Run: headless pygame with SDL's dummy video driver; simulated clock (each Clock.tick advances the game by its frame time, no real sleeping); random seed 0; keys injected as events and as key.get_pressed() state; no mouse input.
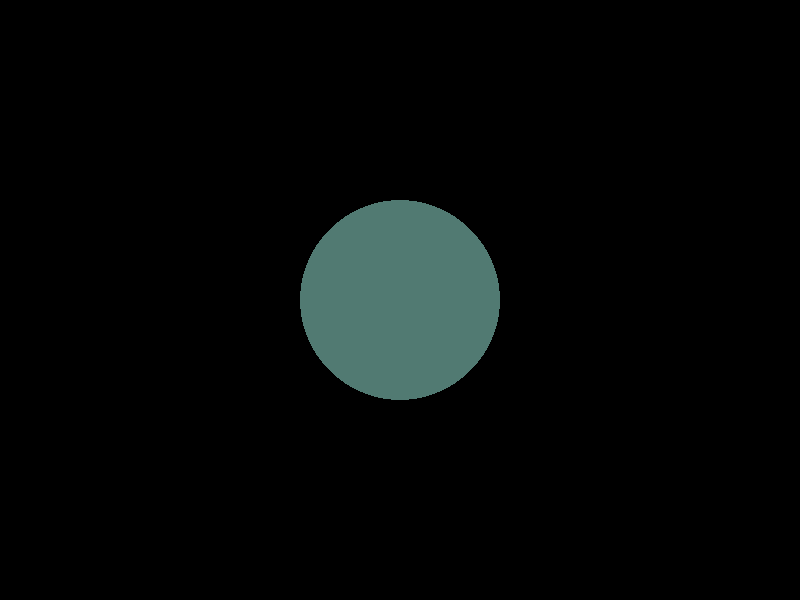
Frame 1 of 4 · flips 1–60 · no input
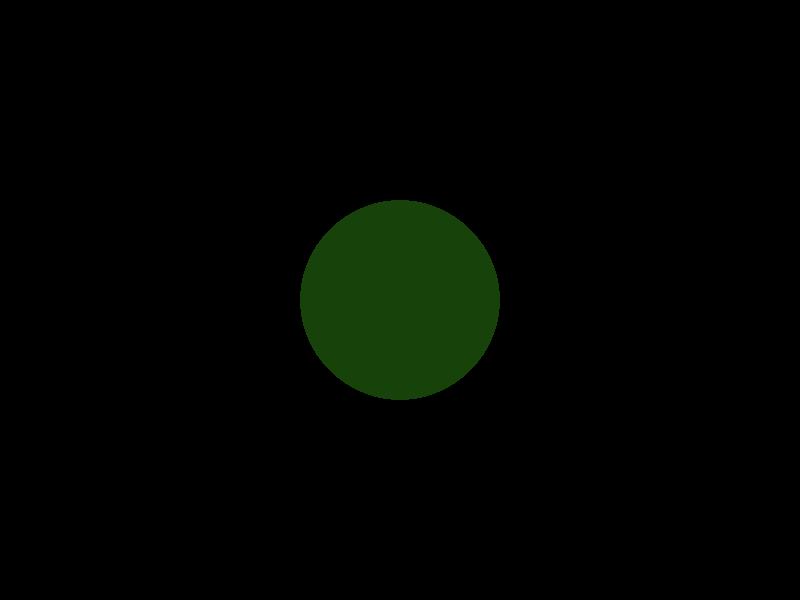
Frame 2 of 4 · flips 61–180 · tapped SPACE, RETURN · held RIGHT (→), D
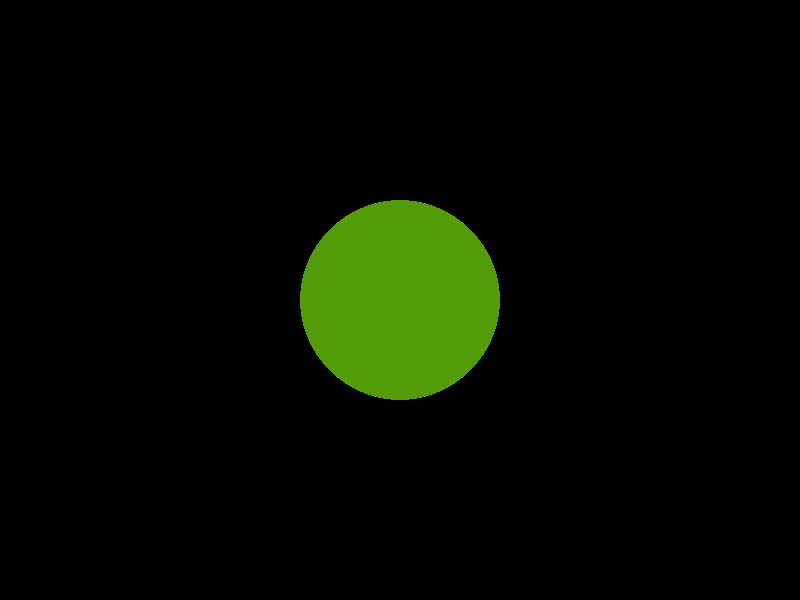
Frame 3 of 4 · flips 181–300 · held DOWN (↓), S
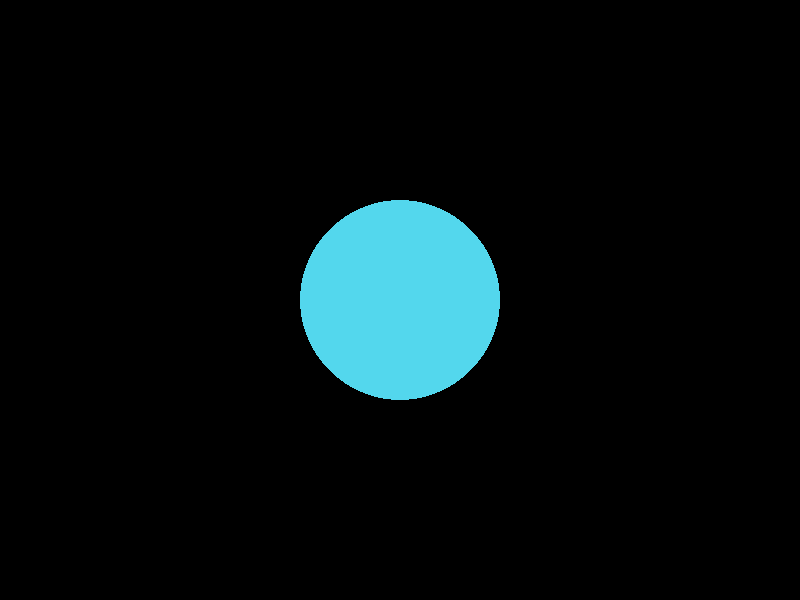
Frame 4 of 4 · flips 301–420 · held LEFT (←), A, UP (↑), W

The pygame program that drew these frames:

import pygame
import random

pygame.init()
screen = pygame.display.set_mode([800,600])

keep_going = True
GREEN = (255,0,255)       #RGB color triplet for GREEN
radius = 100


while keep_going:
    for event in pygame.event.get():
        if event.type == pygame.QUIT:
            keep_going = False
    color = (random.randint(0,255),random.randint(0,255),random.randint(0,255))
    pygame.draw.circle(screen, color, (400,300), radius)
    pygame.display.update()

pygame.quit()
